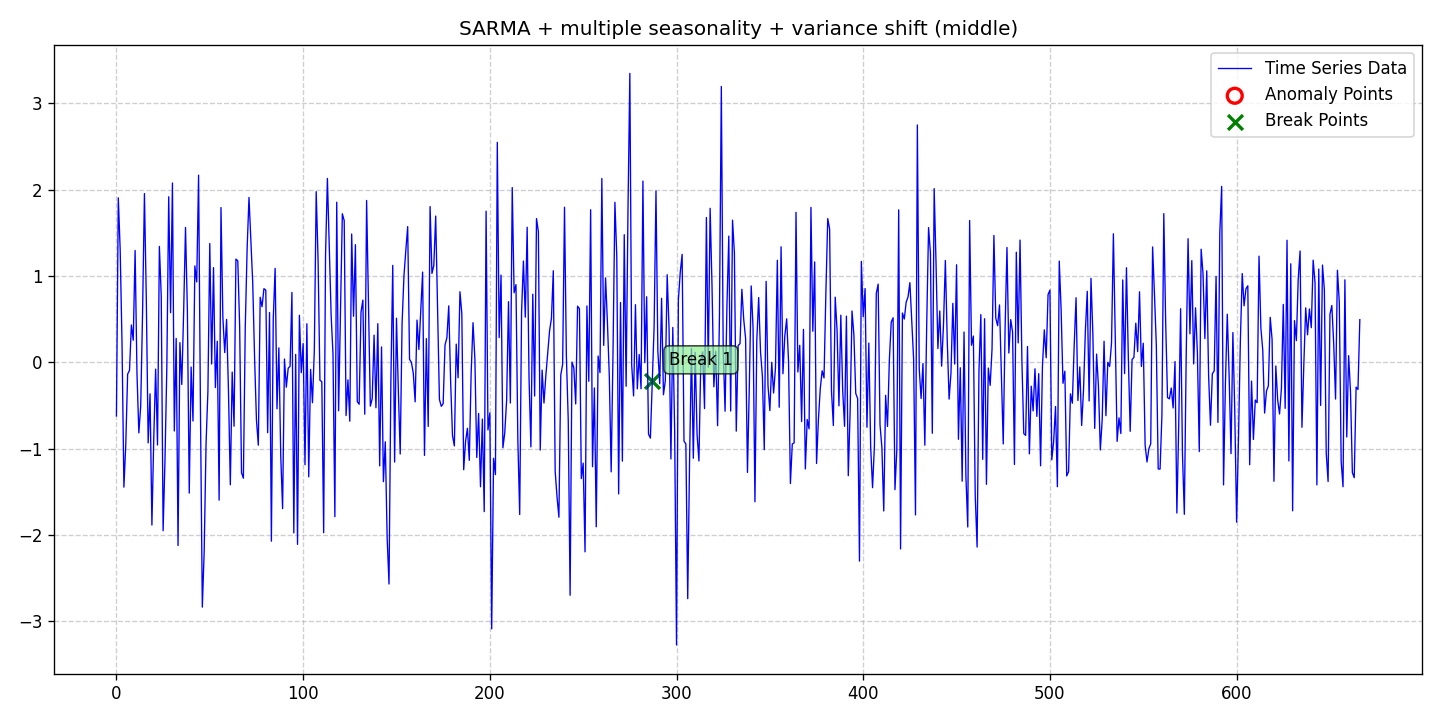

Source data for this figure (header and first rows):
date, data, stationary, det_lin_up, det_lin_down, det_quad, det_cubic, det_exp, det_damped, stoc_trend, volatility, single_seas, multiple_seas, point_anom_single, point_anom_multi, collect_anom, context_anom, mean_shift, var_shift, trend_shift, point_anom_count, point_anom_location, point_anom_point, collect_anom_count
2020-01-01, -0.62, 0, 0, 0, 0, 0, 0, 0, 0, 0, 1, 1, 0, 0, 0, 0, 0, 1, 0, 0, none, , 0
2020-01-02, 1.906, 0, 0, 0, 0, 0, 0, 0, 0, 0, 1, 1, 0, 0, 0, 0, 0, 1, 0, 0, none, , 0
2020-01-03, 1.307, 0, 0, 0, 0, 0, 0, 0, 0, 0, 1, 1, 0, 0, 0, 0, 0, 1, 0, 0, none, , 0
2020-01-04, 0.2096, 0, 0, 0, 0, 0, 0, 0, 0, 0, 1, 1, 0, 0, 0, 0, 0, 1, 0, 0, none, , 0
2020-01-05, -1.445, 0, 0, 0, 0, 0, 0, 0, 0, 0, 1, 1, 0, 0, 0, 0, 0, 1, 0, 0, none, , 0
2020-01-06, -0.9507, 0, 0, 0, 0, 0, 0, 0, 0, 0, 1, 1, 0, 0, 0, 0, 0, 1, 0, 0, none, , 0
2020-01-07, -0.1359, 0, 0, 0, 0, 0, 0, 0, 0, 0, 1, 1, 0, 0, 0, 0, 0, 1, 0, 0, none, , 0
2020-01-08, -0.09223, 0, 0, 0, 0, 0, 0, 0, 0, 0, 1, 1, 0, 0, 0, 0, 0, 1, 0, 0, none, , 0
2020-01-09, 0.4332, 0, 0, 0, 0, 0, 0, 0, 0, 0, 1, 1, 0, 0, 0, 0, 0, 1, 0, 0, none, , 0
2020-01-10, 0.2569, 0, 0, 0, 0, 0, 0, 0, 0, 0, 1, 1, 0, 0, 0, 0, 0, 1, 0, 0, none, , 0
2020-01-11, 1.296, 0, 0, 0, 0, 0, 0, 0, 0, 0, 1, 1, 0, 0, 0, 0, 0, 1, 0, 0, none, , 0
2020-01-12, -0.1261, 0, 0, 0, 0, 0, 0, 0, 0, 0, 1, 1, 0, 0, 0, 0, 0, 1, 0, 0, none, , 0
2020-01-13, -0.8169, 0, 0, 0, 0, 0, 0, 0, 0, 0, 1, 1, 0, 0, 0, 0, 0, 1, 0, 0, none, , 0
2020-01-14, -0.5054, 0, 0, 0, 0, 0, 0, 0, 0, 0, 1, 1, 0, 0, 0, 0, 0, 1, 0, 0, none, , 0
2020-01-15, 0.5767, 0, 0, 0, 0, 0, 0, 0, 0, 0, 1, 1, 0, 0, 0, 0, 0, 1, 0, 0, none, , 0
2020-01-16, 1.956, 0, 0, 0, 0, 0, 0, 0, 0, 0, 1, 1, 0, 0, 0, 0, 0, 1, 0, 0, none, , 0
2020-01-17, 0.735, 0, 0, 0, 0, 0, 0, 0, 0, 0, 1, 1, 0, 0, 0, 0, 0, 1, 0, 0, none, , 0
2020-01-18, -0.9328, 0, 0, 0, 0, 0, 0, 0, 0, 0, 1, 1, 0, 0, 0, 0, 0, 1, 0, 0, none, , 0
2020-01-19, -0.3644, 0, 0, 0, 0, 0, 0, 0, 0, 0, 1, 1, 0, 0, 0, 0, 0, 1, 0, 0, none, , 0
2020-01-20, -1.884, 0, 0, 0, 0, 0, 0, 0, 0, 0, 1, 1, 0, 0, 0, 0, 0, 1, 0, 0, none, , 0
2020-01-21, -0.8714, 0, 0, 0, 0, 0, 0, 0, 0, 0, 1, 1, 0, 0, 0, 0, 0, 1, 0, 0, none, , 0
2020-01-22, -0.07747, 0, 0, 0, 0, 0, 0, 0, 0, 0, 1, 1, 0, 0, 0, 0, 0, 1, 0, 0, none, , 0
2020-01-23, -0.9568, 0, 0, 0, 0, 0, 0, 0, 0, 0, 1, 1, 0, 0, 0, 0, 0, 1, 0, 0, none, , 0
2020-01-24, 1.344, 0, 0, 0, 0, 0, 0, 0, 0, 0, 1, 1, 0, 0, 0, 0, 0, 1, 0, 0, none, , 0
2020-01-25, 0.7655, 0, 0, 0, 0, 0, 0, 0, 0, 0, 1, 1, 0, 0, 0, 0, 0, 1, 0, 0, none, , 0
2020-01-26, -1.949, 0, 0, 0, 0, 0, 0, 0, 0, 0, 1, 1, 0, 0, 0, 0, 0, 1, 0, 0, none, , 0
2020-01-27, -1.134, 0, 0, 0, 0, 0, 0, 0, 0, 0, 1, 1, 0, 0, 0, 0, 0, 1, 0, 0, none, , 0
2020-01-28, -0.04531, 0, 0, 0, 0, 0, 0, 0, 0, 0, 1, 1, 0, 0, 0, 0, 0, 1, 0, 0, none, , 0
2020-01-29, 1.919, 0, 0, 0, 0, 0, 0, 0, 0, 0, 1, 1, 0, 0, 0, 0, 0, 1, 0, 0, none, , 0
2020-01-30, 0.5754, 0, 0, 0, 0, 0, 0, 0, 0, 0, 1, 1, 0, 0, 0, 0, 0, 1, 0, 0, none, , 0
2020-01-31, 2.078, 0, 0, 0, 0, 0, 0, 0, 0, 0, 1, 1, 0, 0, 0, 0, 0, 1, 0, 0, none, , 0
2020-02-01, -0.7948, 0, 0, 0, 0, 0, 0, 0, 0, 0, 1, 1, 0, 0, 0, 0, 0, 1, 0, 0, none, , 0
2020-02-02, 0.2777, 0, 0, 0, 0, 0, 0, 0, 0, 0, 1, 1, 0, 0, 0, 0, 0, 1, 0, 0, none, , 0
2020-02-03, -2.122, 0, 0, 0, 0, 0, 0, 0, 0, 0, 1, 1, 0, 0, 0, 0, 0, 1, 0, 0, none, , 0
2020-02-04, 0.2288, 0, 0, 0, 0, 0, 0, 0, 0, 0, 1, 1, 0, 0, 0, 0, 0, 1, 0, 0, none, , 0
2020-02-05, -0.2557, 0, 0, 0, 0, 0, 0, 0, 0, 0, 1, 1, 0, 0, 0, 0, 0, 1, 0, 0, none, , 0
2020-02-06, 0.5881, 0, 0, 0, 0, 0, 0, 0, 0, 0, 1, 1, 0, 0, 0, 0, 0, 1, 0, 0, none, , 0
2020-02-07, 1.564, 0, 0, 0, 0, 0, 0, 0, 0, 0, 1, 1, 0, 0, 0, 0, 0, 1, 0, 0, none, , 0
2020-02-08, 0.6018, 0, 0, 0, 0, 0, 0, 0, 0, 0, 1, 1, 0, 0, 0, 0, 0, 1, 0, 0, none, , 0
2020-02-09, -1.514, 0, 0, 0, 0, 0, 0, 0, 0, 0, 1, 1, 0, 0, 0, 0, 0, 1, 0, 0, none, , 0
2020-02-10, -0.05348, 0, 0, 0, 0, 0, 0, 0, 0, 0, 1, 1, 0, 0, 0, 0, 0, 1, 0, 0, none, , 0
2020-02-11, -0.6789, 0, 0, 0, 0, 0, 0, 0, 0, 0, 1, 1, 0, 0, 0, 0, 0, 1, 0, 0, none, , 0
2020-02-12, 1.118, 0, 0, 0, 0, 0, 0, 0, 0, 0, 1, 1, 0, 0, 0, 0, 0, 1, 0, 0, none, , 0
2020-02-13, 0.9322, 0, 0, 0, 0, 0, 0, 0, 0, 0, 1, 1, 0, 0, 0, 0, 0, 1, 0, 0, none, , 0
2020-02-14, 2.169, 0, 0, 0, 0, 0, 0, 0, 0, 0, 1, 1, 0, 0, 0, 0, 0, 1, 0, 0, none, , 0
2020-02-15, -0.5424, 0, 0, 0, 0, 0, 0, 0, 0, 0, 1, 1, 0, 0, 0, 0, 0, 1, 0, 0, none, , 0
2020-02-16, -2.835, 0, 0, 0, 0, 0, 0, 0, 0, 0, 1, 1, 0, 0, 0, 0, 0, 1, 0, 0, none, , 0
2020-02-17, -2.189, 0, 0, 0, 0, 0, 0, 0, 0, 0, 1, 1, 0, 0, 0, 0, 0, 1, 0, 0, none, , 0
2020-02-18, -0.9399, 0, 0, 0, 0, 0, 0, 0, 0, 0, 1, 1, 0, 0, 0, 0, 0, 1, 0, 0, none, , 0
2020-02-19, -0.3329, 0, 0, 0, 0, 0, 0, 0, 0, 0, 1, 1, 0, 0, 0, 0, 0, 1, 0, 0, none, , 0
2020-02-20, 1.377, 0, 0, 0, 0, 0, 0, 0, 0, 0, 1, 1, 0, 0, 0, 0, 0, 1, 0, 0, none, , 0
2020-02-21, -0.01848, 0, 0, 0, 0, 0, 0, 0, 0, 0, 1, 1, 0, 0, 0, 0, 0, 1, 0, 0, none, , 0
2020-02-22, 1.098, 0, 0, 0, 0, 0, 0, 0, 0, 0, 1, 1, 0, 0, 0, 0, 0, 1, 0, 0, none, , 0
2020-02-23, -0.2917, 0, 0, 0, 0, 0, 0, 0, 0, 0, 1, 1, 0, 0, 0, 0, 0, 1, 0, 0, none, , 0
2020-02-24, 0.2447, 0, 0, 0, 0, 0, 0, 0, 0, 0, 1, 1, 0, 0, 0, 0, 0, 1, 0, 0, none, , 0
2020-02-25, -1.596, 0, 0, 0, 0, 0, 0, 0, 0, 0, 1, 1, 0, 0, 0, 0, 0, 1, 0, 0, none, , 0
2020-02-26, 1.793, 0, 0, 0, 0, 0, 0, 0, 0, 0, 1, 1, 0, 0, 0, 0, 0, 1, 0, 0, none, , 0
2020-02-27, 0.5261, 0, 0, 0, 0, 0, 0, 0, 0, 0, 1, 1, 0, 0, 0, 0, 0, 1, 0, 0, none, , 0
2020-02-28, 0.1134, 0, 0, 0, 0, 0, 0, 0, 0, 0, 1, 1, 0, 0, 0, 0, 0, 1, 0, 0, none, , 0
2020-02-29, 0.4976, 0, 0, 0, 0, 0, 0, 0, 0, 0, 1, 1, 0, 0, 0, 0, 0, 1, 0, 0, none, , 0
... 607 more rows
